Labelled photos from "images", an image-classification folder in 34arsonEddy/baseIA. The possible labels are: helicopter, avion.

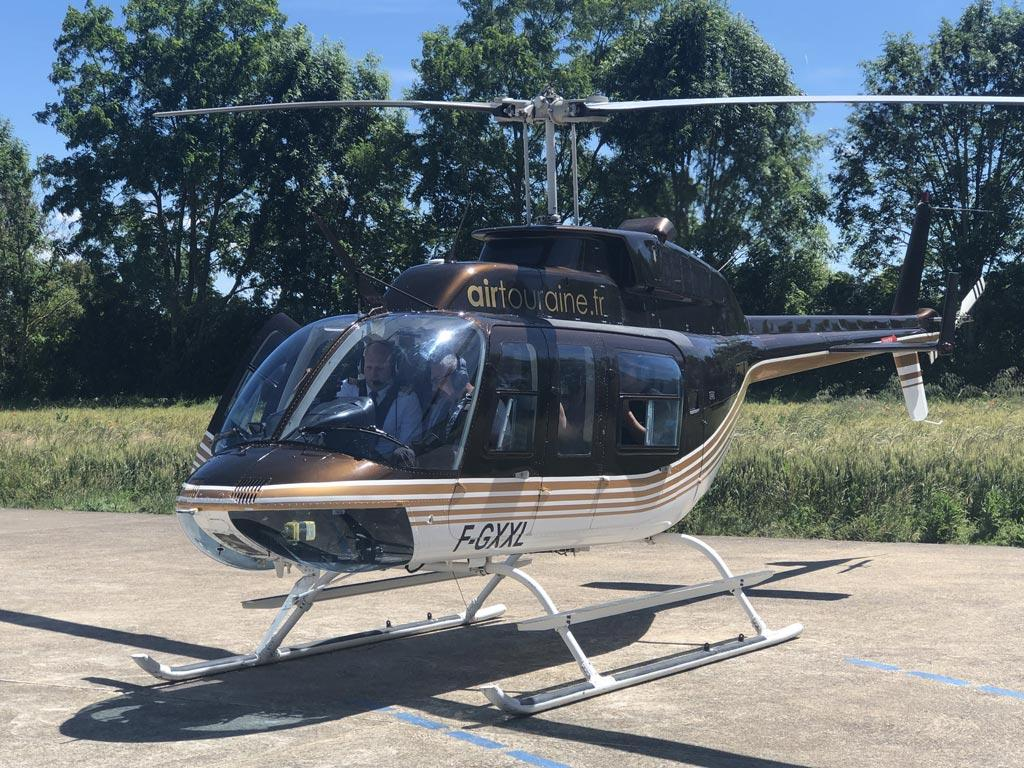
Label: helicopter

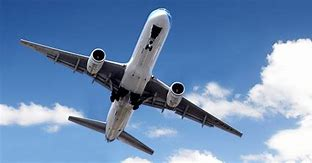
Label: avion

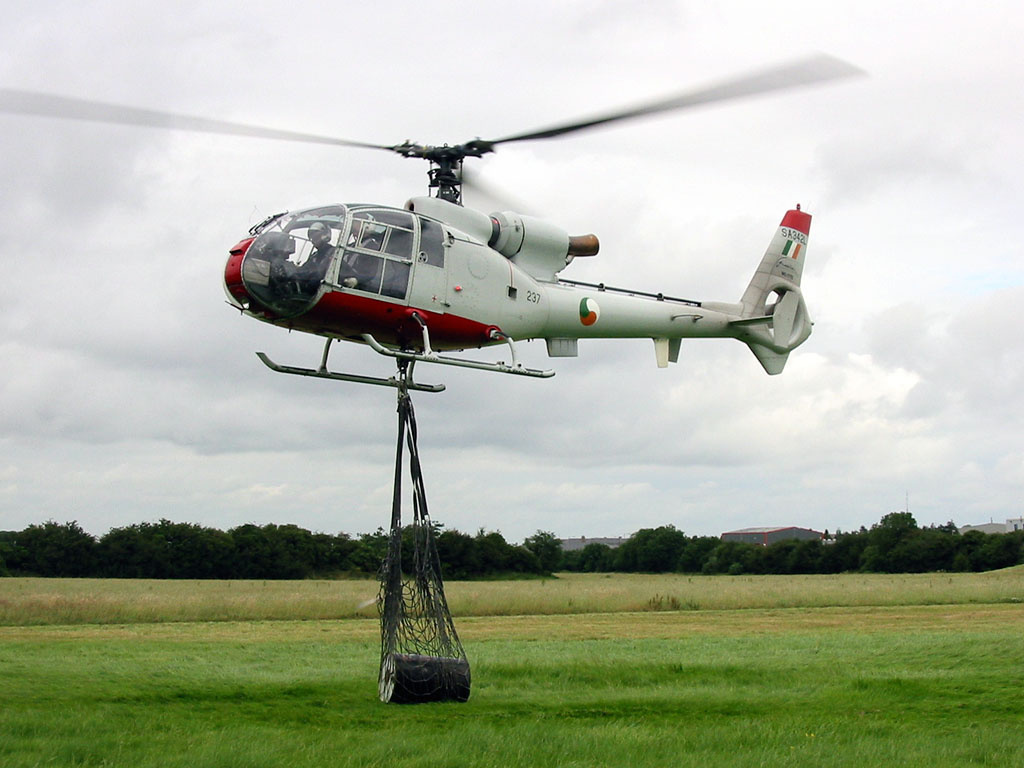
Label: helicopter

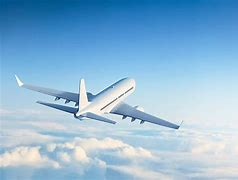
Label: avion

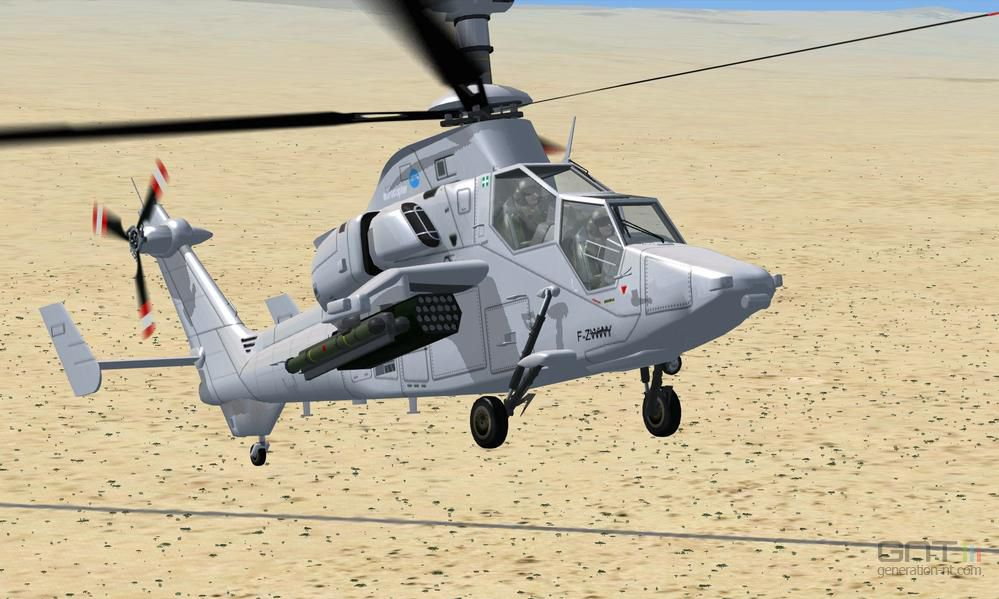
Label: helicopter

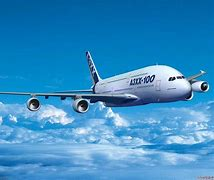
Label: avion
